Image classification data set "dataset_banana" (AlvianBe/computer_vision_ta on GitHub). Class labels (3): overripe, ripe, unripe.

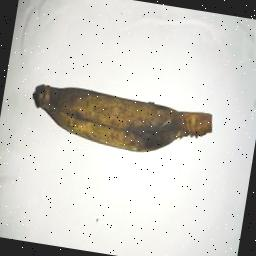
Label: overripe

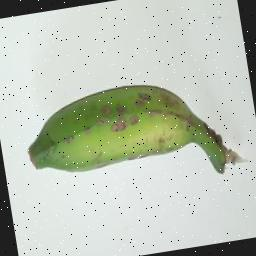
Label: unripe

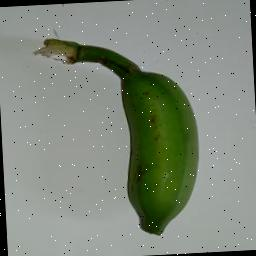
Label: unripe

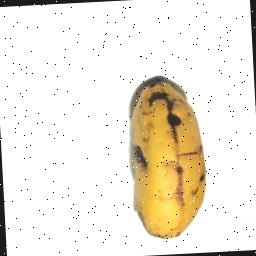
Label: ripe

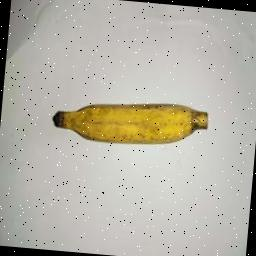
Label: ripe

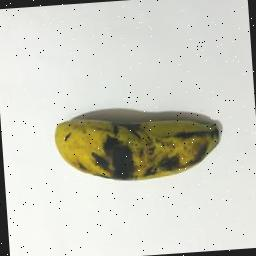
Label: overripe
